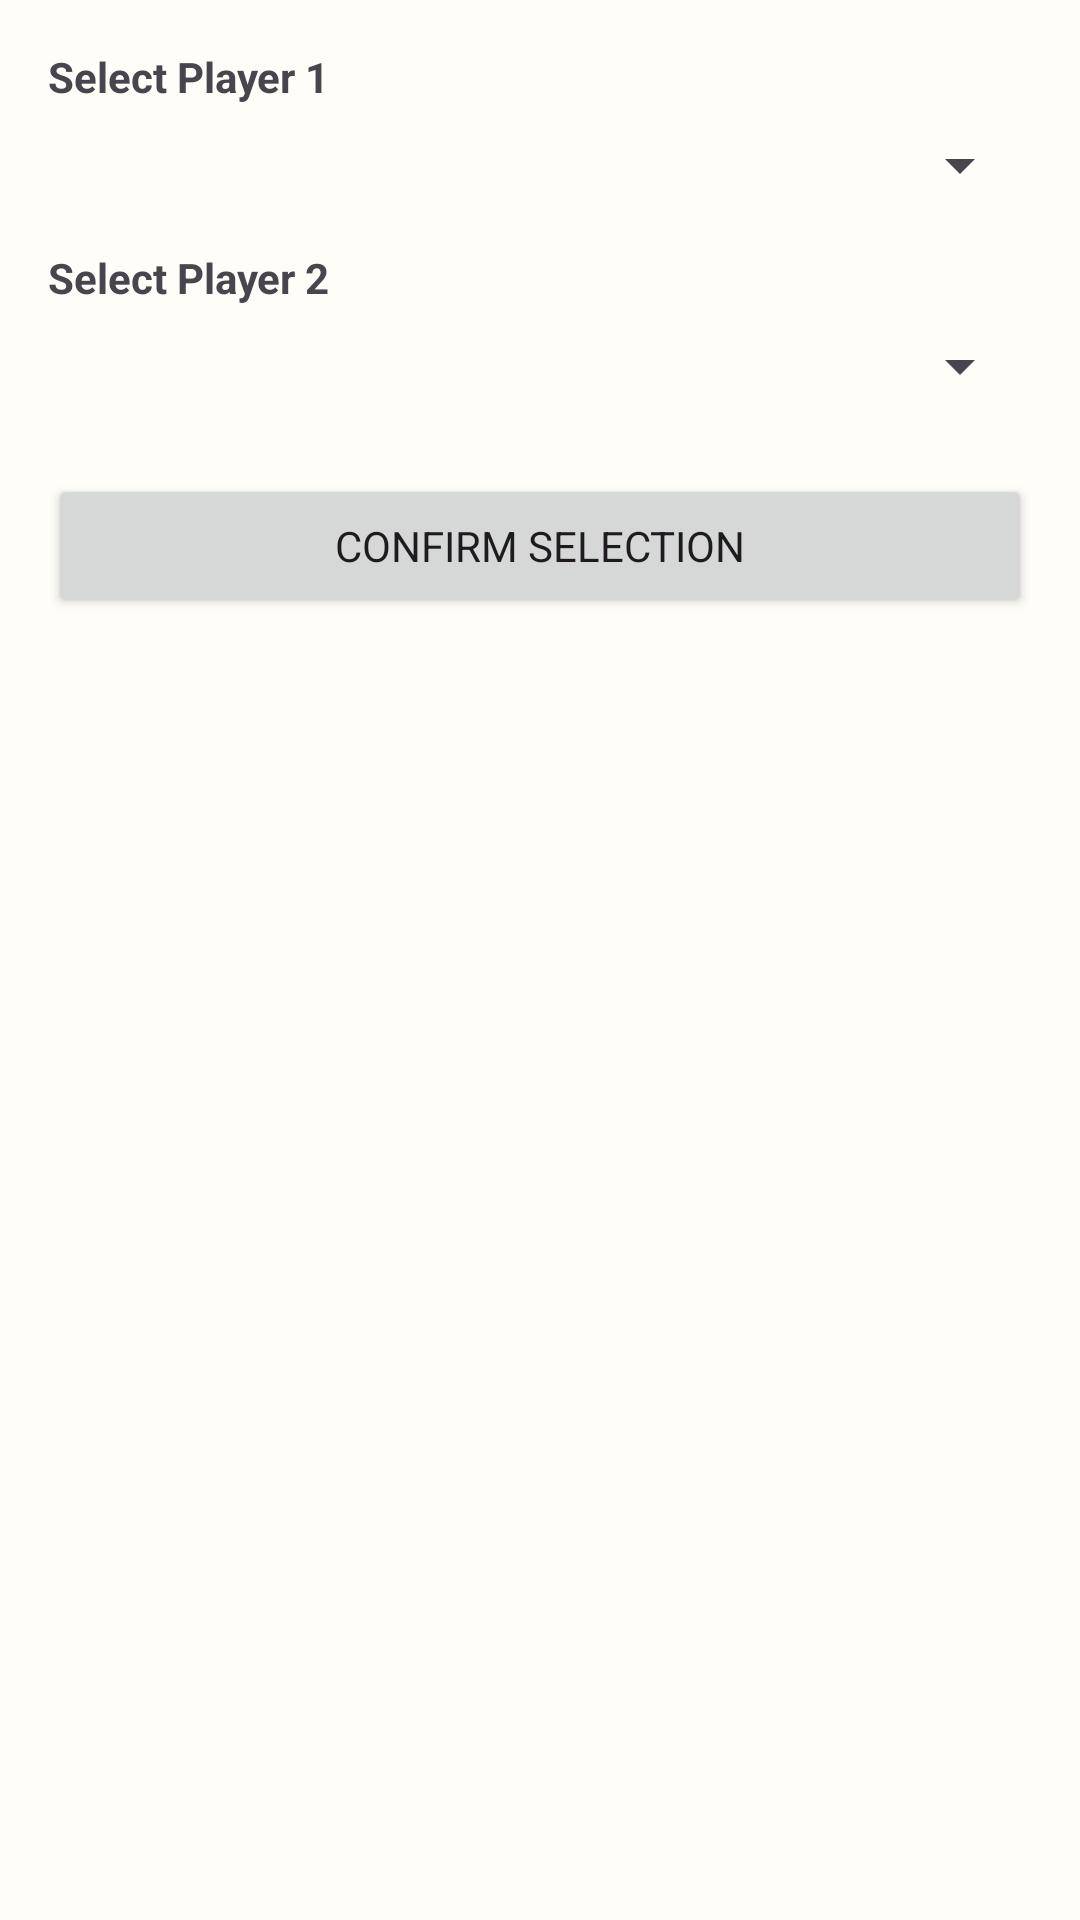

Here is an Android app screen rendered from its layout file. Give the layout XML and the strings, colors and styles it references.
<!-- AndroidManifest.xml: application theme Theme.AFLStatsApp -->
<!-- res/layout/dialog_select_players.xml -->
<?xml version="1.0" encoding="utf-8"?>
<LinearLayout
    xmlns:android="http://schemas.android.com/apk/res/android"
    android:layout_width="wrap_content"
    android:layout_height="wrap_content"
    android:orientation="vertical"
    android:padding="16dp">

    <TextView
        android:id="@+id/lblSelectPlayer1"
        android:layout_width="match_parent"
        android:layout_height="wrap_content"
        android:text="Select Player 1"
        android:textStyle="bold"
        android:paddingBottom="8dp"/>

    <Spinner
        android:id="@+id/spinnerPlayer1"
        android:layout_width="match_parent"
        android:layout_height="wrap_content"/>

    <TextView
        android:id="@+id/lblSelectPlayer2"
        android:layout_width="match_parent"
        android:layout_height="wrap_content"
        android:text="Select Player 2"
        android:textStyle="bold"
        android:paddingTop="16dp"
        android:paddingBottom="8dp"/>

    <Spinner
        android:id="@+id/spinnerPlayer2"
        android:layout_width="match_parent"
        android:layout_height="wrap_content"/>

    <Button
        android:id="@+id/btnConfirmSelection"
        android:layout_width="match_parent"
        android:layout_height="wrap_content"
        android:text="Confirm Selection"
        android:layout_marginTop="24dp"/>
</LinearLayout>
<!-- resources referenced by this layout -->
<resources>
  <style name="Theme.AFLStatsApp" parent="Theme.Material3.DayNight.NoActionBar">
  
          
          <item name="colorPrimary">@color/colourPrimary</item>
          <item name="colorOnPrimary">@color/colourOnPrimary</item>
  
          
          <item name="colorSecondary">@color/colourSecondary</item>
          <item name="colorOnSecondary">@color/colourOnSecondary</item>
  
          
          <item name="android:colorBackground">@color/colourBackground</item>
          <item name="colorSurface">@color/colourSurface</item>
          <item name="colorOnSurface">@color/colourOnSurface</item>
  
          
          <item name="colorError">@color/colourError</item>
  
          
          <item name="materialButtonStyle">@style/Widget.AFLStatsApp.Button</item>
          <item name="materialCardViewStyle">@style/Widget.AFLStatsApp.CardView</item>
  
          
          <item name="fontFamily">@font/roboto_black</item>
  
      </style>
  <color name="colourPrimary">#2196F3</color>
  <color name="colourOnPrimary">#FFFFFF</color>
  <color name="colourSecondary">#FF9800</color>
  <color name="colourOnSecondary">#000000</color>
  <color name="colourBackground">#FFFDF7</color>
  <color name="colourSurface">#FFFFFF</color>
  <color name="colourOnSurface">#121212</color>
  <color name="colourError">#B00020</color>
  <style name="Widget.AFLStatsApp.Button" parent="Widget.MaterialComponents.Button">
          <item name="cornerRadius">12dp</item>
          <item name="android:paddingStart">24dp</item>
          <item name="android:paddingEnd">24dp</item>
          <item name="android:textAllCaps">false</item>
      </style>
  <style name="Widget.AFLStatsApp.CardView" parent="Widget.MaterialComponents.CardView">
          <item name="cardCornerRadius">12dp</item>
          <item name="cardElevation">4dp</item>
          <item name="cardBackgroundColor">@color/colourSurface</item>
      </style>
</resources>
